14-way image classification set "plantvillage" from GitHub (SnaetWarre/Research_Project_Rust_Semi-Supervised_Learning); label vocabulary: apple apple scab, apple black rot, apple cedar apple rust, cherry including sour healthy, corn (maize) cercospora leaf spot gray leaf spot, corn maize northern leaf blight, grape healthy, peach healthy, pepper bell bacterial spot, potato healthy, raspberry healthy, strawberry healthy, tomato leaf mold, tomato mosaic virus.

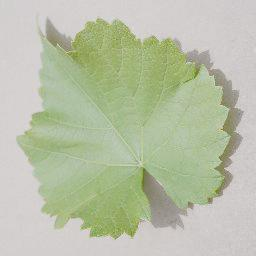
Label: grape healthy

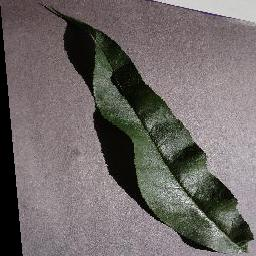
Label: peach healthy

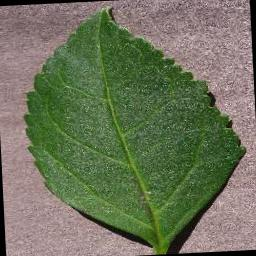
Label: cherry including sour healthy

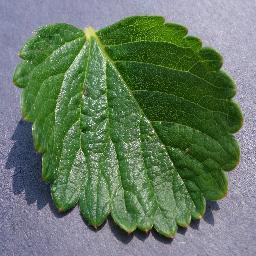
Label: strawberry healthy

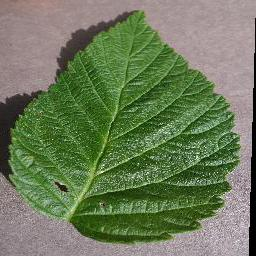
Label: raspberry healthy

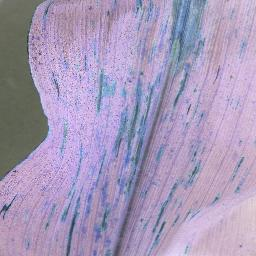
Label: corn (maize) cercospora leaf spot gray leaf spot
